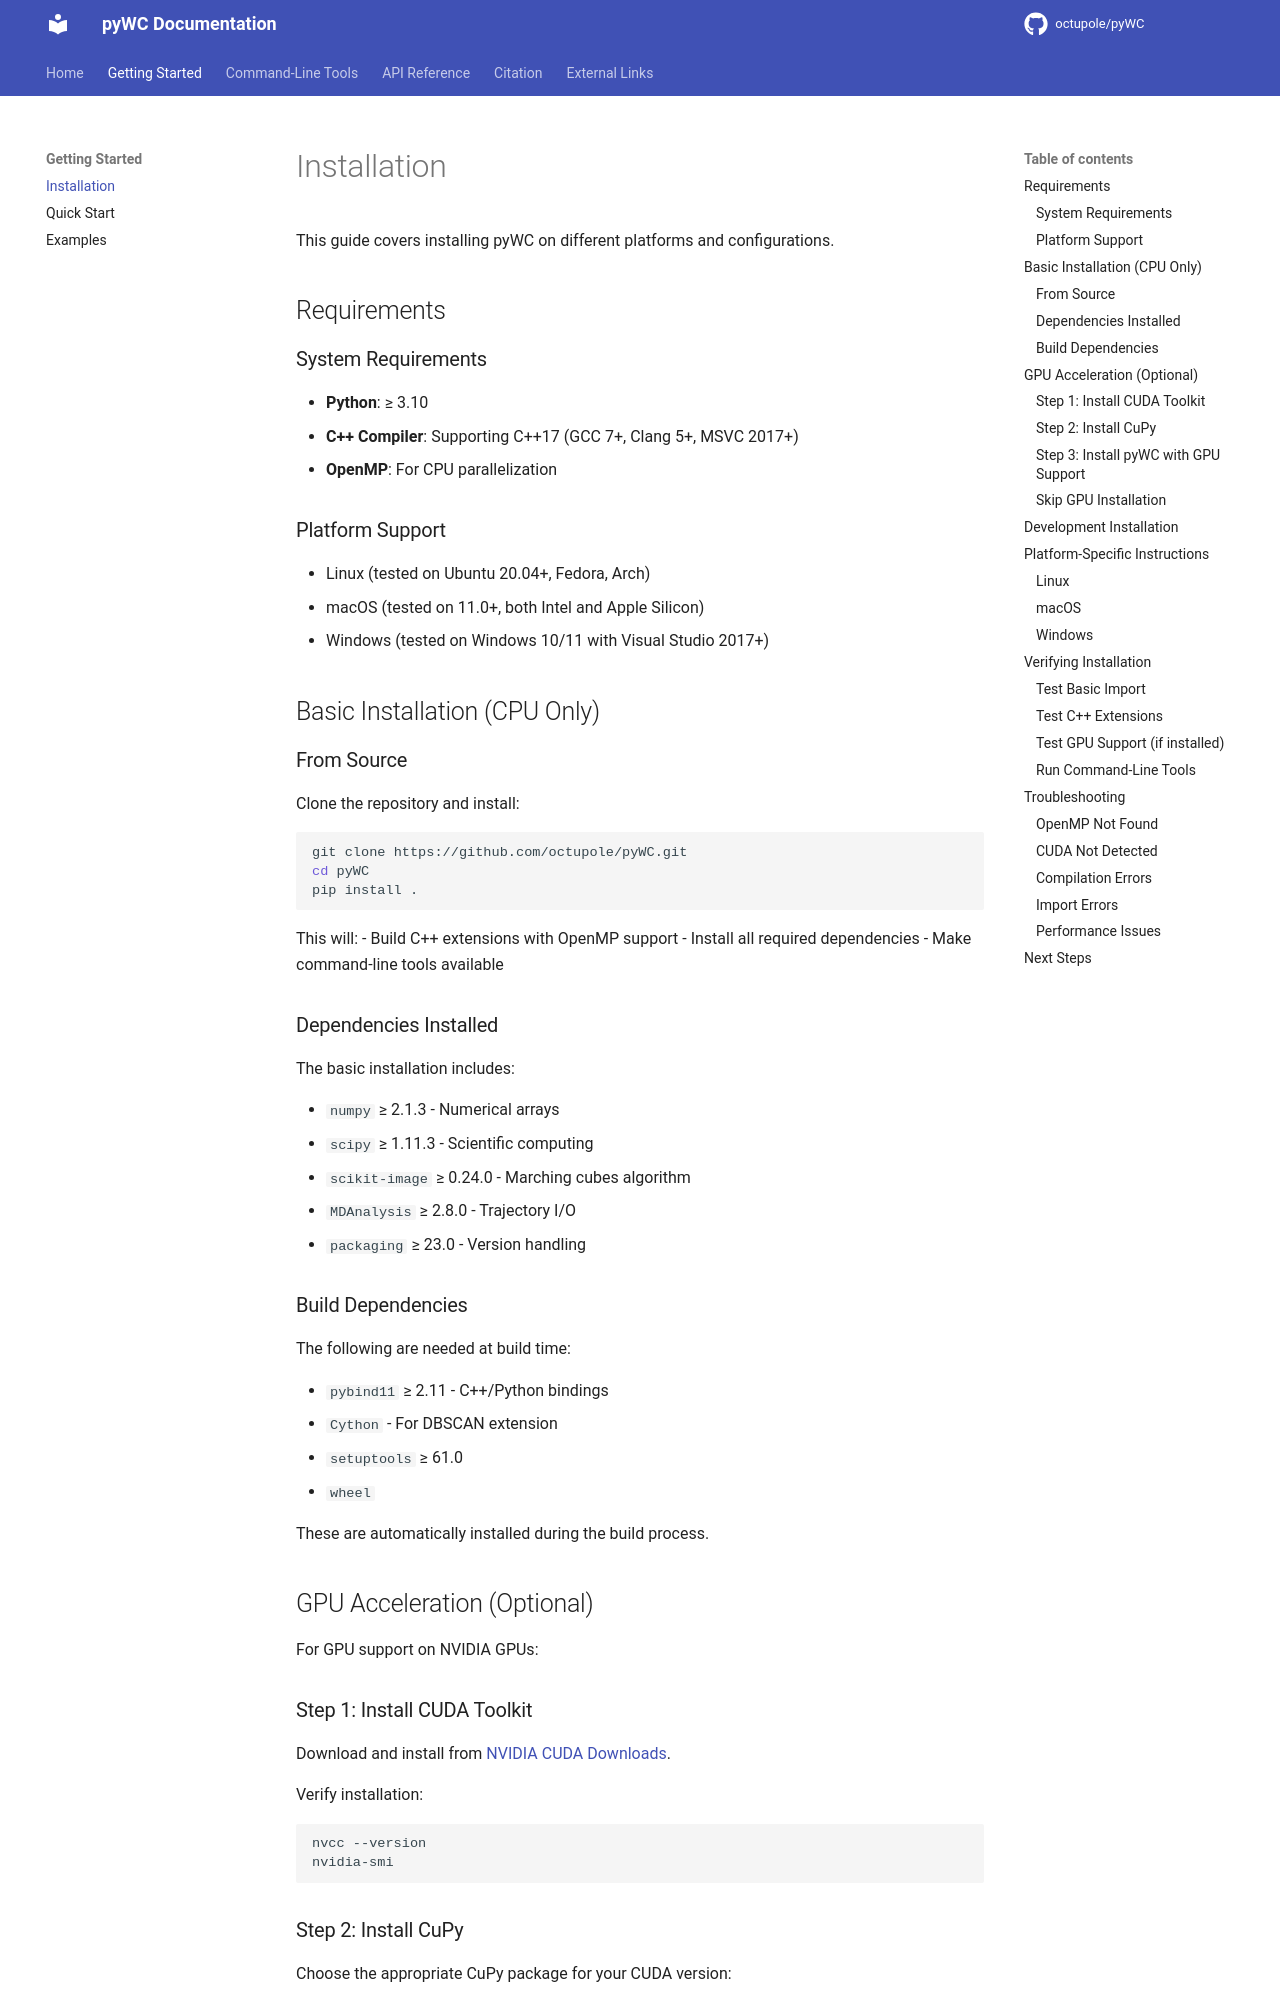

repository: octupole/pyWC · page: installation/index.html · generator: mkdocs

# Installation

This guide covers installing pyWC on different platforms and configurations.

## Requirements

### System Requirements
- **Python**: ≥ 3.10
- **C++ Compiler**: Supporting C++17 (GCC 7+, Clang 5+, MSVC 2017+)
- **OpenMP**: For CPU parallelization

### Platform Support
- Linux (tested on Ubuntu 20.04+, Fedora, Arch)
- macOS (tested on 11.0+, both Intel and Apple Silicon)
- Windows (tested on Windows 10/11 with Visual Studio 2017+)

## Basic Installation (CPU Only)

### From Source

Clone the repository and install:

```bash
git clone https://github.com/octupole/pyWC.git
cd pyWC
pip install .
```

This will:
- Build C++ extensions with OpenMP support
- Install all required dependencies
- Make command-line tools available

### Dependencies Installed

The basic installation includes:

- `numpy` ≥ 2.1.3 - Numerical arrays
- `scipy` ≥ 1.11.3 - Scientific computing
- `scikit-image` ≥ 0.24.0 - Marching cubes algorithm
- `MDAnalysis` ≥ 2.8.0 - Trajectory I/O
- `packaging` ≥ 23.0 - Version handling

### Build Dependencies

The following are needed at build time:

- `pybind11` ≥ 2.11 - C++/Python bindings
- `Cython` - For DBSCAN extension
- `setuptools` ≥ 61.0
- `wheel`

These are automatically installed during the build process.

## GPU Acceleration (Optional)

For GPU support on NVIDIA GPUs:

### Step 1: Install CUDA Toolkit

Download and install from [NVIDIA CUDA Downloads](https://developer.nvidia.com/cuda-downloads).

Verify installation:
```bash
nvcc --version
nvidia-smi
```

### Step 2: Install CuPy

Choose the appropriate CuPy package for your CUDA version:

=== "CUDA 12.x"
    ```bash
    pip install cupy-cuda12x
    ```

=== "CUDA 11.x"
    ```bash
    pip install cupy-cuda11x
    ```

=== "Auto-detect"
    ```bash
    pip install cupy
    ```
